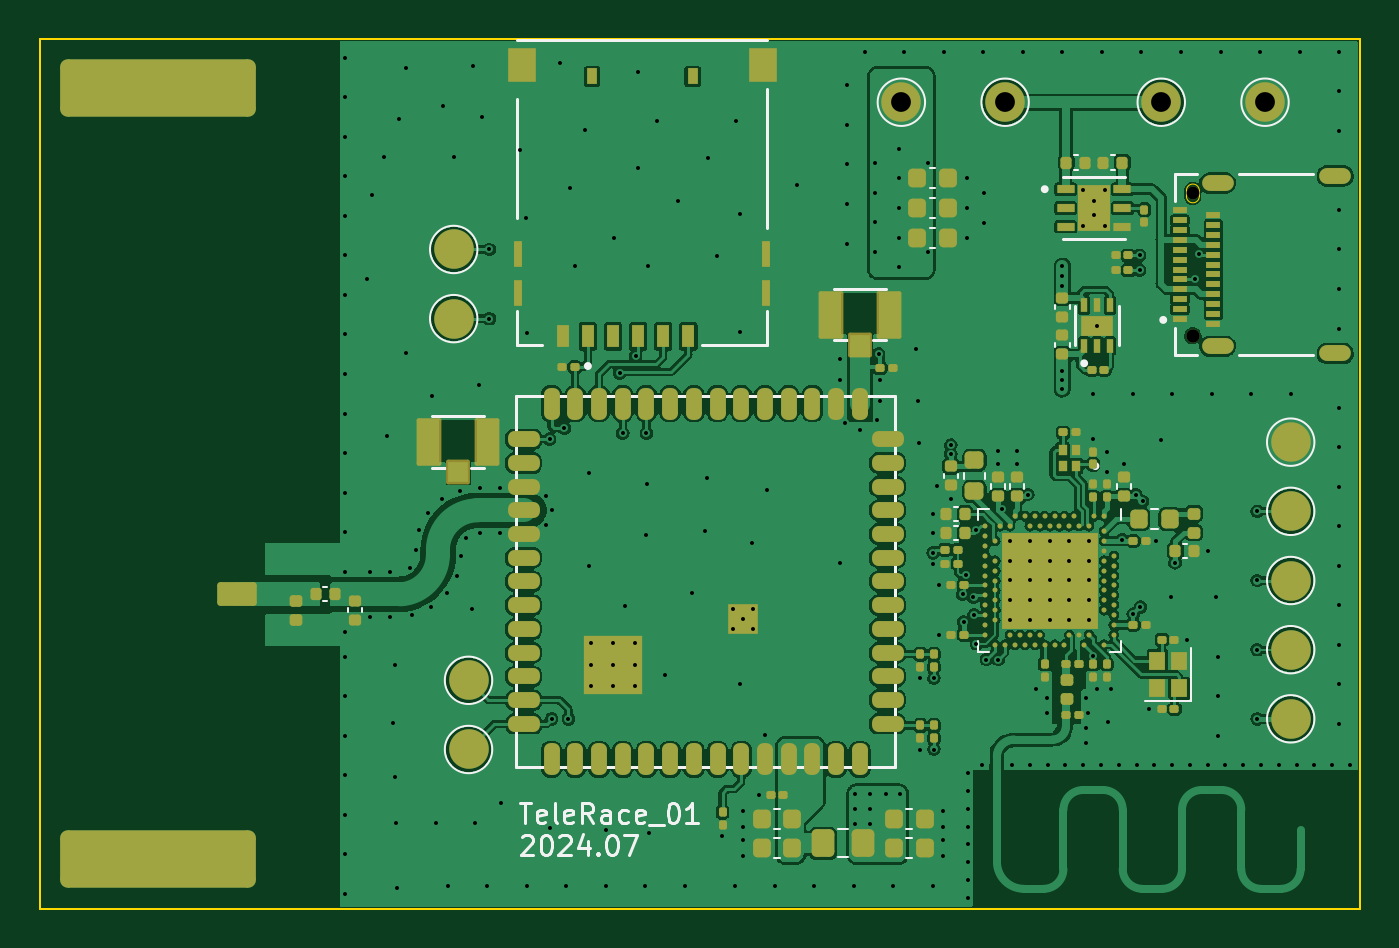
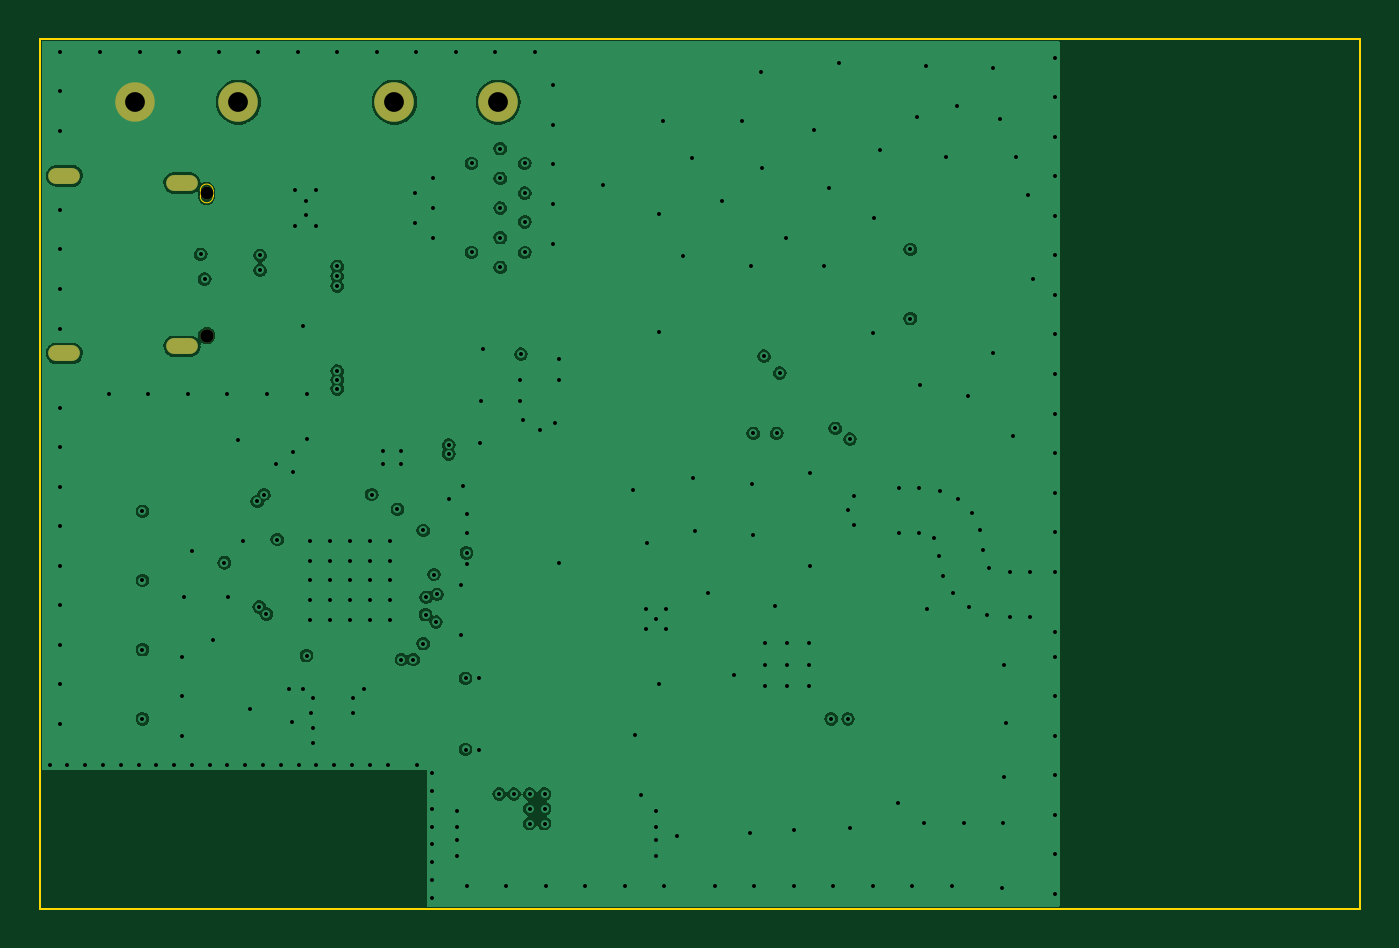
Circuit board: 13 layer files. Board 66.8 x 44.0 mm.
- bottom_copper: telemetry_box_01-B_Cu.gbr (68546 bytes)
- bottom_mask: telemetry_box_01-B_Mask.gbr (855 bytes)
- paste: telemetry_box_01-B_Paste.gbr (495 bytes)
- bottom_silk: telemetry_box_01-B_Silkscreen.gbr (865 bytes)
- outline: telemetry_box_01-Edge_Cuts.gbr (1053 bytes)
- top_copper: telemetry_box_01-F_Cu.gbr (251255 bytes)
- top_mask: telemetry_box_01-F_Mask.gbr (12595 bytes)
- paste: telemetry_box_01-F_Paste.gbr (12329 bytes)
- top_silk: telemetry_box_01-F_Silkscreen.gbr (27039 bytes)
- inner_copper: telemetry_box_01-In1_Cu.gbr (83386 bytes)
- inner_copper: telemetry_box_01-In2_Cu.gbr (94393 bytes)
- drill: telemetry_box_01-NPTH.drl (437 bytes)
- drill: telemetry_box_01-PTH.drl (6387 bytes)

=== bottom_copper: telemetry_box_01-B_Cu.gbr (68546 bytes, source omitted) ===
=== bottom_mask: telemetry_box_01-B_Mask.gbr ===
G04 #@! TF.GenerationSoftware,KiCad,Pcbnew,7.0.7*
G04 #@! TF.CreationDate,2024-08-26T03:28:25+03:00*
G04 #@! TF.ProjectId,telemetry_box_01,74656c65-6d65-4747-9279-5f626f785f30,rev?*
G04 #@! TF.SameCoordinates,Original*
G04 #@! TF.FileFunction,Soldermask,Bot*
G04 #@! TF.FilePolarity,Negative*
%FSLAX46Y46*%
G04 Gerber Fmt 4.6, Leading zero omitted, Abs format (unit mm)*
G04 Created by KiCad (PCBNEW 7.0.7) date 2024-08-26 03:28:25*
%MOMM*%
%LPD*%
G01*
G04 APERTURE LIST*
%ADD10O,1.600000X0.800000*%
%ADD11C,0.650000*%
%ADD12C,0.675000*%
%ADD13C,2.000000*%
G04 APERTURE END LIST*
D10*
X165550000Y-75905000D03*
X165550000Y-66925000D03*
X159600000Y-67285000D03*
X159600000Y-75545000D03*
D11*
X158350000Y-67815000D03*
D12*
X158350000Y-75015000D03*
D13*
X148850000Y-63200000D03*
X143600000Y-63200000D03*
X156750000Y-63200000D03*
X162000000Y-63200000D03*
M02*

=== paste: telemetry_box_01-B_Paste.gbr ===
G04 #@! TF.GenerationSoftware,KiCad,Pcbnew,7.0.7*
G04 #@! TF.CreationDate,2024-08-26T03:28:25+03:00*
G04 #@! TF.ProjectId,telemetry_box_01,74656c65-6d65-4747-9279-5f626f785f30,rev?*
G04 #@! TF.SameCoordinates,Original*
G04 #@! TF.FileFunction,Paste,Bot*
G04 #@! TF.FilePolarity,Positive*
%FSLAX46Y46*%
G04 Gerber Fmt 4.6, Leading zero omitted, Abs format (unit mm)*
G04 Created by KiCad (PCBNEW 7.0.7) date 2024-08-26 03:28:25*
%MOMM*%
%LPD*%
G01*
G04 APERTURE LIST*
G04 APERTURE END LIST*
M02*

=== bottom_silk: telemetry_box_01-B_Silkscreen.gbr ===
G04 #@! TF.GenerationSoftware,KiCad,Pcbnew,7.0.7*
G04 #@! TF.CreationDate,2024-08-26T03:28:25+03:00*
G04 #@! TF.ProjectId,telemetry_box_01,74656c65-6d65-4747-9279-5f626f785f30,rev?*
G04 #@! TF.SameCoordinates,Original*
G04 #@! TF.FileFunction,Legend,Bot*
G04 #@! TF.FilePolarity,Positive*
%FSLAX46Y46*%
G04 Gerber Fmt 4.6, Leading zero omitted, Abs format (unit mm)*
G04 Created by KiCad (PCBNEW 7.0.7) date 2024-08-26 03:28:25*
%MOMM*%
%LPD*%
G01*
G04 APERTURE LIST*
%ADD10O,1.600000X0.800000*%
%ADD11C,0.650000*%
%ADD12C,0.675000*%
%ADD13C,2.000000*%
G04 APERTURE END LIST*
%LPC*%
D10*
X165550000Y-75905000D03*
X165550000Y-66925000D03*
X159600000Y-67285000D03*
X159600000Y-75545000D03*
D11*
X158350000Y-67815000D03*
D12*
X158350000Y-75015000D03*
D13*
X148850000Y-63200000D03*
X143600000Y-63200000D03*
X156750000Y-63200000D03*
X162000000Y-63200000D03*
%LPD*%
M02*

=== outline: telemetry_box_01-Edge_Cuts.gbr ===
G04 #@! TF.GenerationSoftware,KiCad,Pcbnew,7.0.7*
G04 #@! TF.CreationDate,2024-08-26T03:28:25+03:00*
G04 #@! TF.ProjectId,telemetry_box_01,74656c65-6d65-4747-9279-5f626f785f30,rev?*
G04 #@! TF.SameCoordinates,Original*
G04 #@! TF.FileFunction,Profile,NP*
%FSLAX46Y46*%
G04 Gerber Fmt 4.6, Leading zero omitted, Abs format (unit mm)*
G04 Created by KiCad (PCBNEW 7.0.7) date 2024-08-26 03:28:25*
%MOMM*%
%LPD*%
G01*
G04 APERTURE LIST*
G04 #@! TA.AperFunction,Profile*
%ADD10C,0.100000*%
G04 #@! TD*
G04 #@! TA.AperFunction,Profile*
%ADD11C,0.010000*%
G04 #@! TD*
G04 APERTURE END LIST*
D10*
X166800000Y-104000000D02*
X166800000Y-60000000D01*
X166800000Y-60000000D02*
X100000000Y-60000000D01*
X100000000Y-60000000D02*
X100000000Y-104000000D01*
X100000000Y-104000000D02*
X166800000Y-104000000D01*
D11*
X158675000Y-67665000D02*
G75*
G03*
X158025000Y-67665000I-325000J0D01*
G01*
X158025000Y-67965000D02*
G75*
G03*
X158675000Y-67965000I325000J0D01*
G01*
X158675000Y-67665000D02*
X158675000Y-67965000D01*
X158025000Y-67965000D02*
X158025000Y-67665000D01*
M02*

=== top_copper: telemetry_box_01-F_Cu.gbr (251255 bytes, source omitted) ===
=== top_mask: telemetry_box_01-F_Mask.gbr (12595 bytes, source omitted) ===
=== paste: telemetry_box_01-F_Paste.gbr (12329 bytes, source omitted) ===
=== top_silk: telemetry_box_01-F_Silkscreen.gbr (27039 bytes, source omitted) ===
=== inner_copper: telemetry_box_01-In1_Cu.gbr (83386 bytes, source omitted) ===
=== inner_copper: telemetry_box_01-In2_Cu.gbr (94393 bytes, source omitted) ===
=== drill: telemetry_box_01-NPTH.drl ===
M48
; DRILL file {KiCad 7.0.7} date 2024 August 26, Monday 03:28:38
; FORMAT={-:-/ absolute / inch / decimal}
; #@! TF.CreationDate,2024-08-26T03:28:38+03:00
; #@! TF.GenerationSoftware,Kicad,Pcbnew,7.0.7
; #@! TF.FileFunction,NonPlated,1,4,NPTH
FMAT,2
INCH
; #@! TA.AperFunction,NonPlated,NPTH,ComponentDrill
T1C0.0256
; #@! TA.AperFunction,NonPlated,NPTH,ComponentDrill
T2C0.0266
%
G90
G05
T1
X6.2343Y-2.6699
T2
X6.2343Y-2.9533
T0
M30

=== drill: telemetry_box_01-PTH.drl (6387 bytes, source omitted) ===
